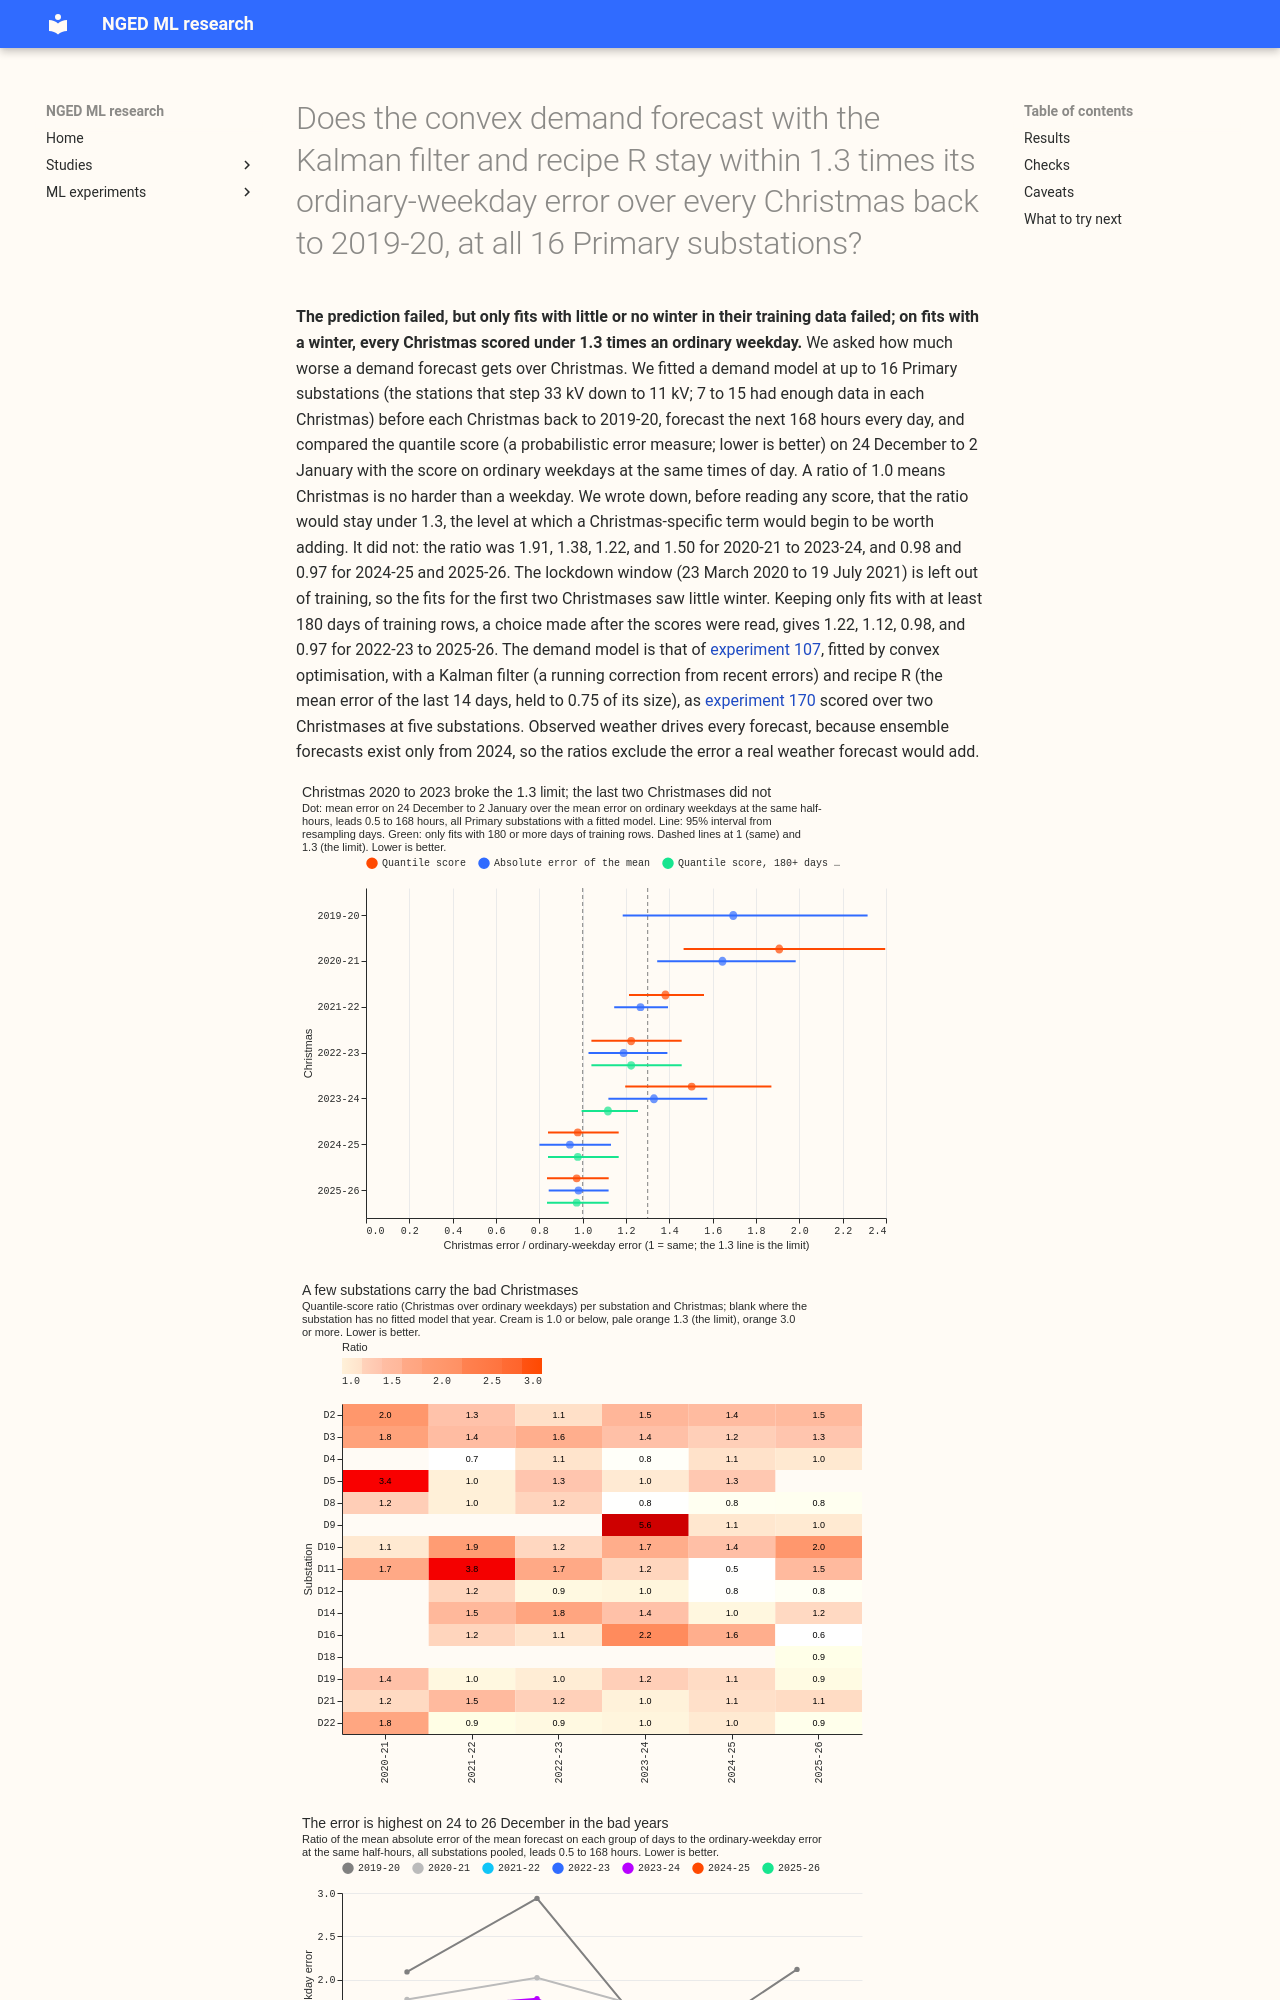

repository: openclimatefix/nged-ml-research · page: ml-experiments/00173-dp-christmas-more-years-and-sites/result/index.html · generator: mkdocs

---
id: '00173'
slug: dp-christmas-more-years-and-sites
part: BG-S3
title: >-
  Does the convex demand forecast with the Kalman filter and recipe R stay within 1.3 times its
  ordinary-weekday error over every Christmas back to 2019-20, at all 16 Primary substations?
theme: differentiable-physics-forecast-engine
also_relevant_to:
- production-reference-and-best-guess
- calibration-and-uncertainty
- differentiable-physics-demand-calendar-and-weather
status: done
size: >-
  medium. Stored: private files under data/ml-experiments/00173-dp-christmas-more-years-and-sites/
  only. Serving path: not touched. Degradation rule: not touched. Designs: more than one is
  defensible (which cut date and training window, whether the weather is observed or forecast, how
  the spread is fitted), and this plan pre-registers one of each. Callers: this folder's scripts,
  which copy experiment 170's filter, recipe R, and event-scoring code and experiment 107's fitting
  pattern; they call the reviewed `studies.*` modules without changing them. No new modelling.
hypothesis: >-
  The convex demand model with a Kalman filter on recent errors and recipe R (the mean error of the
  last 14 days by half-hour, held to 0.75 of its size), which scored 1.13 times an ordinary weekday
  over 24 December to 2 January at five substations in two Christmases (experiment 170), keeps a
  Christmas-to-weekday error ratio under 1.3 in every Christmas back to 2019-20 and at 14 or more of
  16 Primary substations, and does not over- or under-forecast 25 and 26 December by more than 5% of
  that day's demand.
prediction: >-
  Written before any score is read. (P1) The ratio of the quantile score on 24 December to 2
  January to the quantile score on ordinary weekdays at the same half-hours, over leads 0.5 to 168
  hours and pooled over the substations that have data, is under 1.3 in every Christmas. (P2) The
  same ratio, pooled over the Christmases, is under 1.3 at 14 or more of the 16 Primary substations.
  (P3) The signed error on 25 and 26 December (measured power minus the mean forecast, summed over
  rows and substations, divided by the summed measured power), is within plus or minus 5% in every
  Christmas. The risk is a Christmas with unusual weather or demand that the weather-only model does
  not see (the cold snap of December 2022 is the one named in the brief), or an industrial or rural
  substation whose Christmas shutdown is longer than the Christmas window. A fail names the
  Christmas or the type of substation that needs a special-day term.
decision_rule: >-
  Each Christmas is one forecast season: a frozen convex-model fit on a cut date, daily 09:00 UTC
  runs of 168 hours, scored on the half-hours valid from 24 December to 2 January (local dates).
  `supported` needs P1, P2, and P3 all to hold. `partly supported` is P1 and P2 holding with P3
  failing, or P3 holding with one of P1 or P2 failing by no more than 0.1 in the ratio. `refuted`
  is a pooled Christmas ratio of 1.4 or more in at least one Christmas, or a ratio of 1.3 or more at
  more than four substations. `inconclusive` is everything else, and the verdict is capped at
  `inconclusive` if the positive control fails. Pass bands are on point estimates; every ratio is
  also given with a 95% interval from resampling local dates. The 1.3 threshold is the level at
  which a Christmas-specific term (a day-type for the Christmas window) would begin to be worth
  its added complexity in the serving path: a ratio under 1.3 is an error rise of under 30% on 10
  days a year. Positive control: this pipeline run on the Christmases of 2024-25 and 2025-26 at the
  five decision substations (D5, D10, D11, D14, D16) must give a pooled ratio within 0.15 of
  experiment 170's 1.13 and a score on ordinary weekdays no higher than experiment 170's arm D
  (2.756 points), because this experiment's weather is observed and experiment 170's is a forecast.
benchmark: >-
  Experiment 170's arm D Christmas ratio (1.13, two Christmases, five substations, ensemble-mean
  weather); experiment 155's arm D (2.756 points over leads 0.5 to 168 hours); ordinary weekdays
  of the same forecasts as the reference.
row_set_id: dp_christmas_daily_v1
metric: >-
  Quantile score (twice the mean pinball loss over the 11 quantiles of experiment 87) in points of
  effective capacity, and the absolute error of the mean forecast, on the half-hours valid on 24
  and 25 December, 26 December, 27 to 31 December, and 1 to 2 January, against ordinary weekdays
  (Monday to Friday, 8 December to 31 January, outside the Christmas window and any bank holiday)
  at the same local half-hours; signed error of the mean forecast; coverage and pinball loss at the
  0.01, 0.05, 0.95, and 0.99 quantiles
verdict: inconclusive
best_arm: >-
  Pre-registered 12-month arm: pooled quantile-score ratios 1.91, 1.38, 1.22, 1.50, 0.98, and 0.97
  for Christmases 2020-21 to 2025-26. On fits with at least 180 days of training rows (post hoc,
  2022-23 to 2025-26): 1.22, 1.12, 0.98, and 0.97.
headline: >-
  The pre-registered prediction failed (3 of 6 Christmases above 1.3, 7 of 15 substations at 1.3 or
  more), and the failing Christmases had fits with little or no winter in their training rows. On
  fits with at least 180 days of training rows (post hoc), every Christmas is under 1.3, three of 15
  substations (D2, D3, D10) still reach it, and the 25 and 26 December bias is within 5% in 3 of 4
  Christmases and on the limit in the fourth.
production_status: not-for-production
adopted_in: none
date: 2026-10-22
take_home_message: >-
  Where the demand model had a winter of training data, the error over 24 December to 2 January was
  0.97 to 1.22 times an ordinary weekday in all four Christmases from 2022-23 to 2025-26, so no
  special-day term is justified. The pre-registered run failed because the training rows of
  Christmas 2020-21 and 2021-22 (and of one substation in 2023-24) held little or no winter, since
  the lockdown window is left out of training. A forecast for a
  substation with under 180 day
